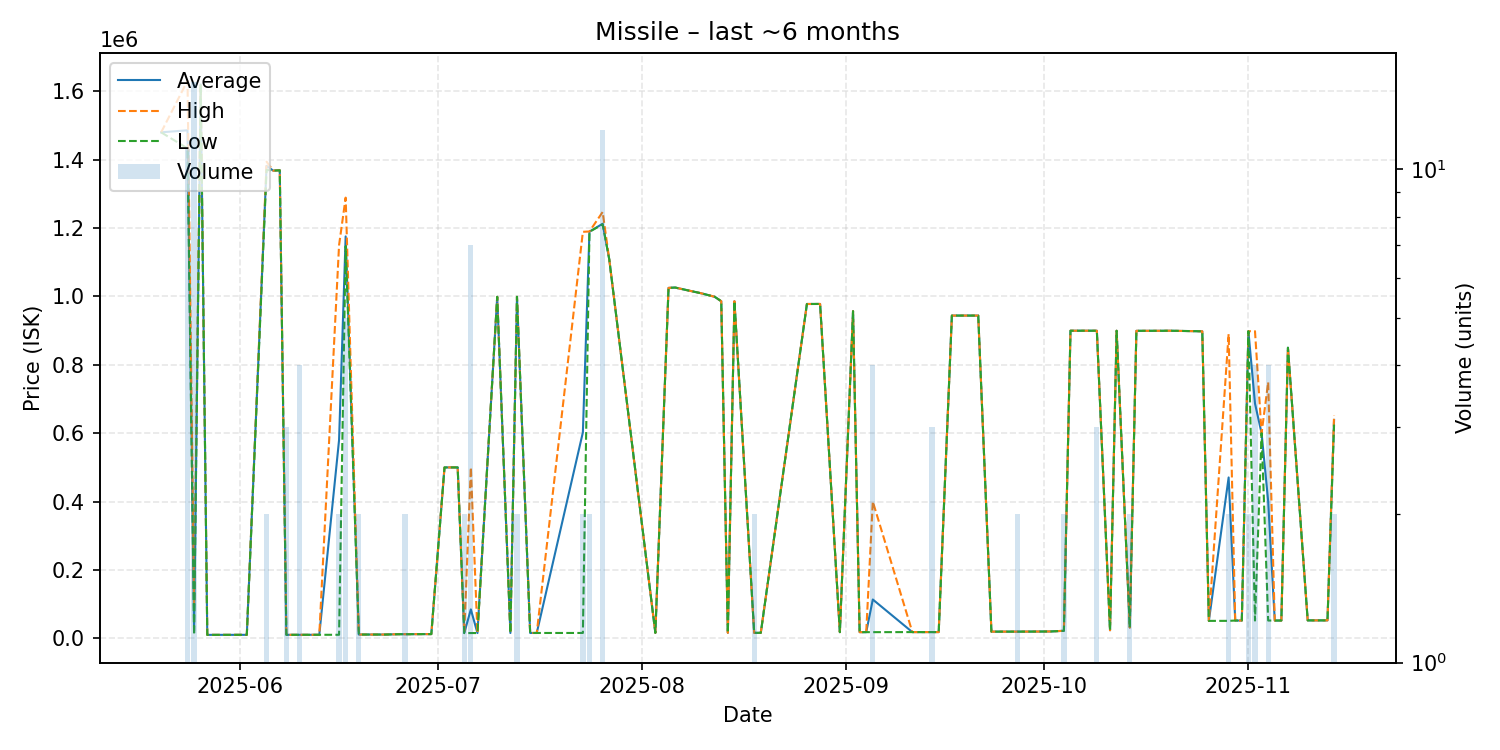

Source data for this figure (header and first rows):
date, average, highest, lowest, order_count, volume
2025-05-20, 1480000, 1480000, 1480000, 1, 1
2025-05-24, 1486000, 1631000, 1433000, 8, 11
2025-05-25, 22061, 100000, 10070, 2, 15
2025-05-26, 1620000, 1620000, 1620000, 1, 1
2025-05-27, 10100, 10100, 10100, 1, 1
2025-05-28, 10100, 10100, 10100, 1, 1
2025-05-29, 10120, 10120, 10120, 1, 1
2025-05-31, 10140, 10140, 10140, 1, 1
2025-06-01, 10200, 10200, 10200, 1, 1
2025-06-02, 10200, 10200, 10200, 1, 1
2025-06-05, 1382000, 1394000, 1370000, 2, 2
2025-06-06, 1368000, 1368000, 1368000, 1, 1
2025-06-07, 1369000, 1369000, 1369000, 1, 1
2025-06-08, 10240, 10240, 10240, 2, 3
2025-06-10, 10240, 10240, 10240, 3, 4
2025-06-13, 10310, 10310, 10310, 1, 1
2025-06-16, 580170, 1150000, 10340, 2, 2
2025-06-17, 1175600, 1289000, 1147000, 5, 5
2025-06-19, 11050, 11050, 11050, 2, 2
2025-06-22, 11050, 11050, 11050, 1, 1
2025-06-23, 11050, 11050, 11050, 1, 1
2025-06-25, 12020, 12020, 12020, 1, 1
2025-06-26, 12020, 12020, 12020, 1, 2
2025-06-29, 12300, 12300, 12300, 1, 1
2025-06-30, 12300, 12300, 12300, 1, 1
2025-07-02, 499800, 499800, 499800, 1, 1
2025-07-04, 499900, 499900, 499900, 1, 1
2025-07-05, 15450, 15500, 15400, 2, 2
2025-07-06, 84629, 500000, 15400, 2, 7
2025-07-07, 15430, 15430, 15430, 1, 1
2025-07-10, 998900, 998900, 998900, 1, 1
2025-07-12, 15510, 15510, 15510, 1, 1
2025-07-13, 998950, 999000, 998900, 2, 2
2025-07-15, 15640, 15640, 15640, 1, 1
2025-07-16, 15640, 15640, 15640, 1, 1
2025-07-23, 602325, 1189000, 15650, 2, 2
2025-07-24, 1189500, 1190000, 1189000, 2, 2
2025-07-26, 1212583, 1247000, 1211000, 4, 12
2025-07-27, 1109000, 1109000, 1109000, 1, 1
2025-08-03, 15930, 15930, 15930, 1, 1
2025-08-05, 1025000, 1025000, 1025000, 1, 1
2025-08-06, 1026000, 1026000, 1026000, 1, 1
2025-08-10, 1009000, 1009000, 1009000, 1, 1
2025-08-12, 999000, 999000, 999000, 1, 1
2025-08-13, 986000, 986000, 986000, 1, 1
2025-08-14, 16030, 16030, 16030, 1, 1
2025-08-15, 986100, 986100, 986100, 1, 1
2025-08-18, 16030, 16030, 16030, 2, 2
2025-08-19, 16030, 16030, 16030, 1, 1
2025-08-26, 977900, 977900, 977900, 1, 1
2025-08-28, 978000, 978000, 978000, 1, 1
2025-08-31, 18030, 18030, 18030, 1, 1
2025-09-02, 956900, 956900, 956900, 1, 1
2025-09-03, 18030, 18030, 18030, 1, 1
2025-09-04, 18030, 18030, 18030, 1, 1
2025-09-05, 113522, 400000, 18030, 2, 4
2025-09-11, 18200, 18200, 18200, 1, 1
2025-09-12, 18200, 18200, 18200, 1, 1
2025-09-14, 18220, 18220, 18220, 1, 3
2025-09-15, 18220, 18220, 18220, 1, 1
... 32 more rows
